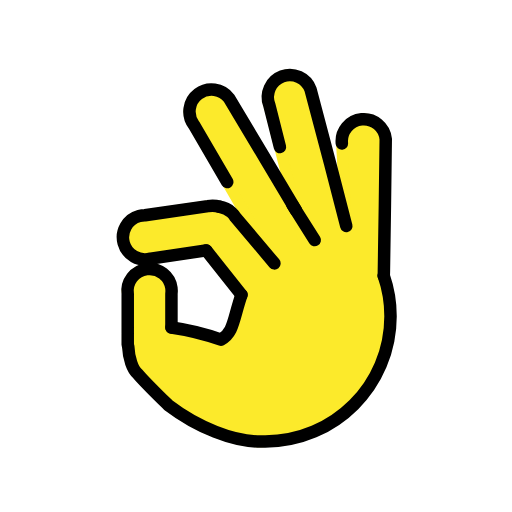
t = 0.00 s
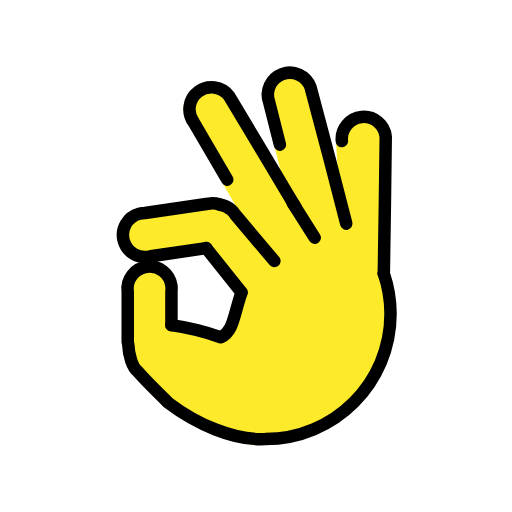
t = 0.48 s
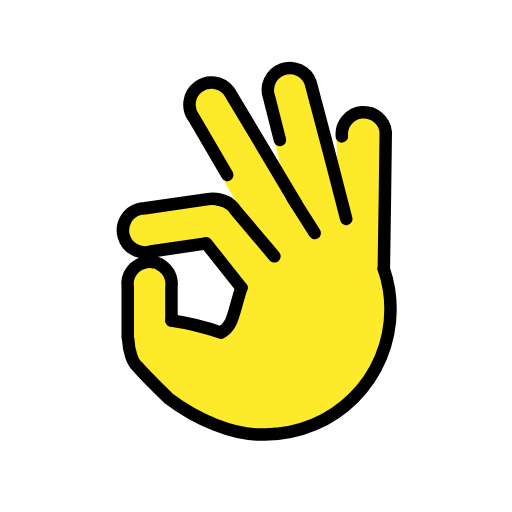
t = 1.43 s
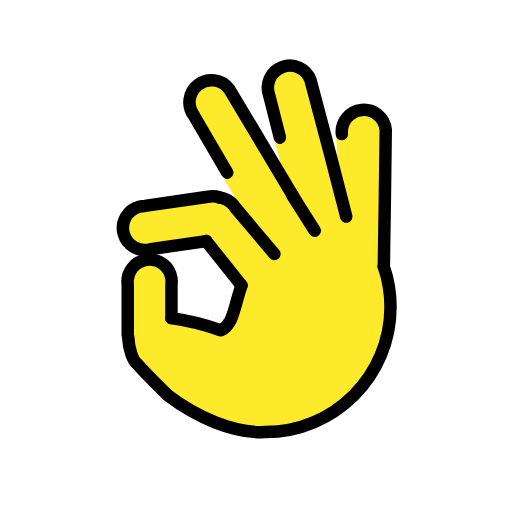
t = 1.90 s
t = 2.38 s: frame unchanged from t = 1.43 s, image omitted
t = 3.33 s: frame unchanged from t = 0.48 s, image omitted

The animated SVG that drew these frames (rendered in a browser with its animation timeline set to each time). Animation: 1 SMIL element (animateTransform=1); one cycle of 3.80 s, repeats indefinitely.

<?xml version='1.0' encoding='utf-8'?>
<svg xmlns="http://www.w3.org/2000/svg" id="emoji" viewBox="-5 -5 82 82" width="200" height="200" role="img">
  <title>OpenMoji: OK hand</title><g><g id="color" />
  <g id="hair" />
  <g id="skin">
    <path fill="#fcea2b" stroke="#fcea2b" stroke-miterlimit="10" stroke-width="1.8" d="M56.4257,39.17c0.03-0.18,0.03-0.36,0.03-0.55 c0,0,0.33-21.03,0.3-21.34c-0.19-1.94-1.92-3.36-3.86-3.17c-1.94,0.19-3.36,1.91-3.17,3.86l0.7104,13.2212 c-1.42-5.66-5.6404-21.6412-5.7304-21.8712c-0.68-1.83-2.71-2.76-4.54-2.08c-1.83,0.69-2.75,2.72-2.07,4.55l1.7127,6.7546 L42.3757,28.68v-0.01c-2.6-4.36-10.55-17.72-10.71-17.93c-1.18-1.55-3.4-1.85-4.95-0.67c-1.55,1.17-1.86,3.39-0.68,4.94 l5.3325,9.1368l7.5566,13.0352l-6.2691-7.432c-0.16-0.27-0.36-0.51-0.59-0.72c-0.55-0.51-1.22-0.81-1.92-0.91 c-0.59-0.19-1.22-0.23-1.87-0.11l-10.0796,1.47c-0.32,0-0.63,0.04-0.93,0.12c-1.88,0.51-2.99,2.45-2.48,4.33 c0.51,1.89,2.45,3,4.34,2.48l8.8796-1.3l5.651,7.1064c-1.3254,3.8368-1.2485,6.1236-3.2986,7.1812 c-3.9119-1.3794-7.9247-1.9453-7.9247-1.9453V42.06c0.04-0.31,0.04-0.62,0-0.93c-0.26-1.93-2.03-3.29-3.96-3.03 c-1.94,0.25-3.3,2.03-3.04,3.96v8.14l0.0716,0.2227c0.0875,1.9615,0.7117,3.8226,1.5117,4.4226 c1.1808,1.3968,3.0242,3.1904,4.9271,5.0504c4.3858,3.3314,10.4516,6.0706,15.5078,5.8058 c11.0842,0,20.0698-8.9855,20.0698-20.0698c0-2.2878-0.3798-4.4198-1.0843-6.4559" />
  </g>
  <g id="skin-shadow" />
  <g id="line">
    <path fill="none" stroke="#000000" stroke-linecap="round" stroke-linejoin="round" stroke-width="2" d="M15.4577,50.2v-8.14 c-0.26-1.93,1.1-3.71,3.04-3.96c1.93-0.26,3.7,1.1,3.96,3.03c0.04,0.31,0.04,0.62,0,0.93v5.3923" />
    <path fill="none" stroke="#000000" stroke-linecap="round" stroke-linejoin="round" stroke-width="2" d="M56.4614,39.1759 c0.7045,2.036,1.0843,4.1681,1.0843,6.4559c0,11.0842-8.9855,20.0698-20.0698,20.0698c-5.0562,0.2648-11.122-2.4744-15.5078-5.8058 c-1.9029-1.86-3.7464-3.6536-4.9271-5.0504c-0.8-0.6-1.4242-2.4611-1.5117-4.4226" />
    <path fill="none" stroke="#000000" stroke-linecap="round" stroke-linejoin="round" stroke-width="2" d="M33.681,42.2164 c-1.3254,3.8368-1.2485,6.1236-3.2986,7.1812c-3.9119-1.3794-7.9247-1.9453-7.9247-1.9453" />
    <path fill="none" stroke="#000000" stroke-linecap="round" stroke-linejoin="round" stroke-width="2" d="M28.03,35.11l-8.8796,1.3 c-1.89,0.52-3.83-0.59-4.34-2.48c-0.51-1.88,0.6-3.82,2.48-4.33c0.3-0.08,0.61-0.12,0.93-0.12L28.3,28.01 c0.65-0.12,1.28-0.08,1.87,0.11" />
    <line x1="33.681" x2="28.03" y1="42.2164" y2="35.11" fill="none" stroke="#000000" stroke-linecap="round" stroke-linejoin="round" stroke-width="2" />
    <path fill="none" stroke="#000000" stroke-linecap="round" stroke-linejoin="round" stroke-width="2" d="M30.17,28.12 c0.7,0.1,1.37,0.4,1.92,0.91c0.23,0.21,0.43,0.45,0.59,0.72l6.2691,7.432" />
    <path fill="none" stroke="#000000" stroke-linecap="round" stroke-linejoin="round" stroke-width="2" d="M31.3925,24.1468 L26.06,15.01c-1.18-1.55-0.87-3.77,0.68-4.94c1.55-1.18,3.77-0.88,4.95,0.67c0.16,0.21,8.11,13.57,10.71,17.93v0.01" />
    <path fill="none" stroke="#000000" stroke-linecap="round" stroke-linejoin="round" stroke-width="2" d="M50.4604,31.1912 C49.0404,25.5312,44.82,9.55,44.73,9.32c-0.68-1.83-2.71-2.76-4.54-2.08c-1.83,0.69-2.75,2.72-2.07,4.55l1.7127,6.7546" />
    <path fill="none" stroke="#000000" stroke-linecap="round" stroke-linejoin="round" stroke-width="2" d="M49.75,17.97 c-0.19-1.95,1.23-3.67,3.17-3.86c1.94-0.19,3.67,1.23,3.86,3.17c0.03,0.31-0.3,21.34-0.3,21.34c0,0.19,0,0.37-0.03,0.55" />
    <line x1="41.8254" x2="45.4061" y1="27.7921" y2="33.4468" fill="none" stroke="#000000" stroke-linecap="round" stroke-linejoin="round" stroke-width="2" />
  </g>
<animateTransform attributeName="transform" type="translate" values="0 0;0 -1.5;0 0" dur="3.8s" repeatCount="indefinite" /></g></svg>
